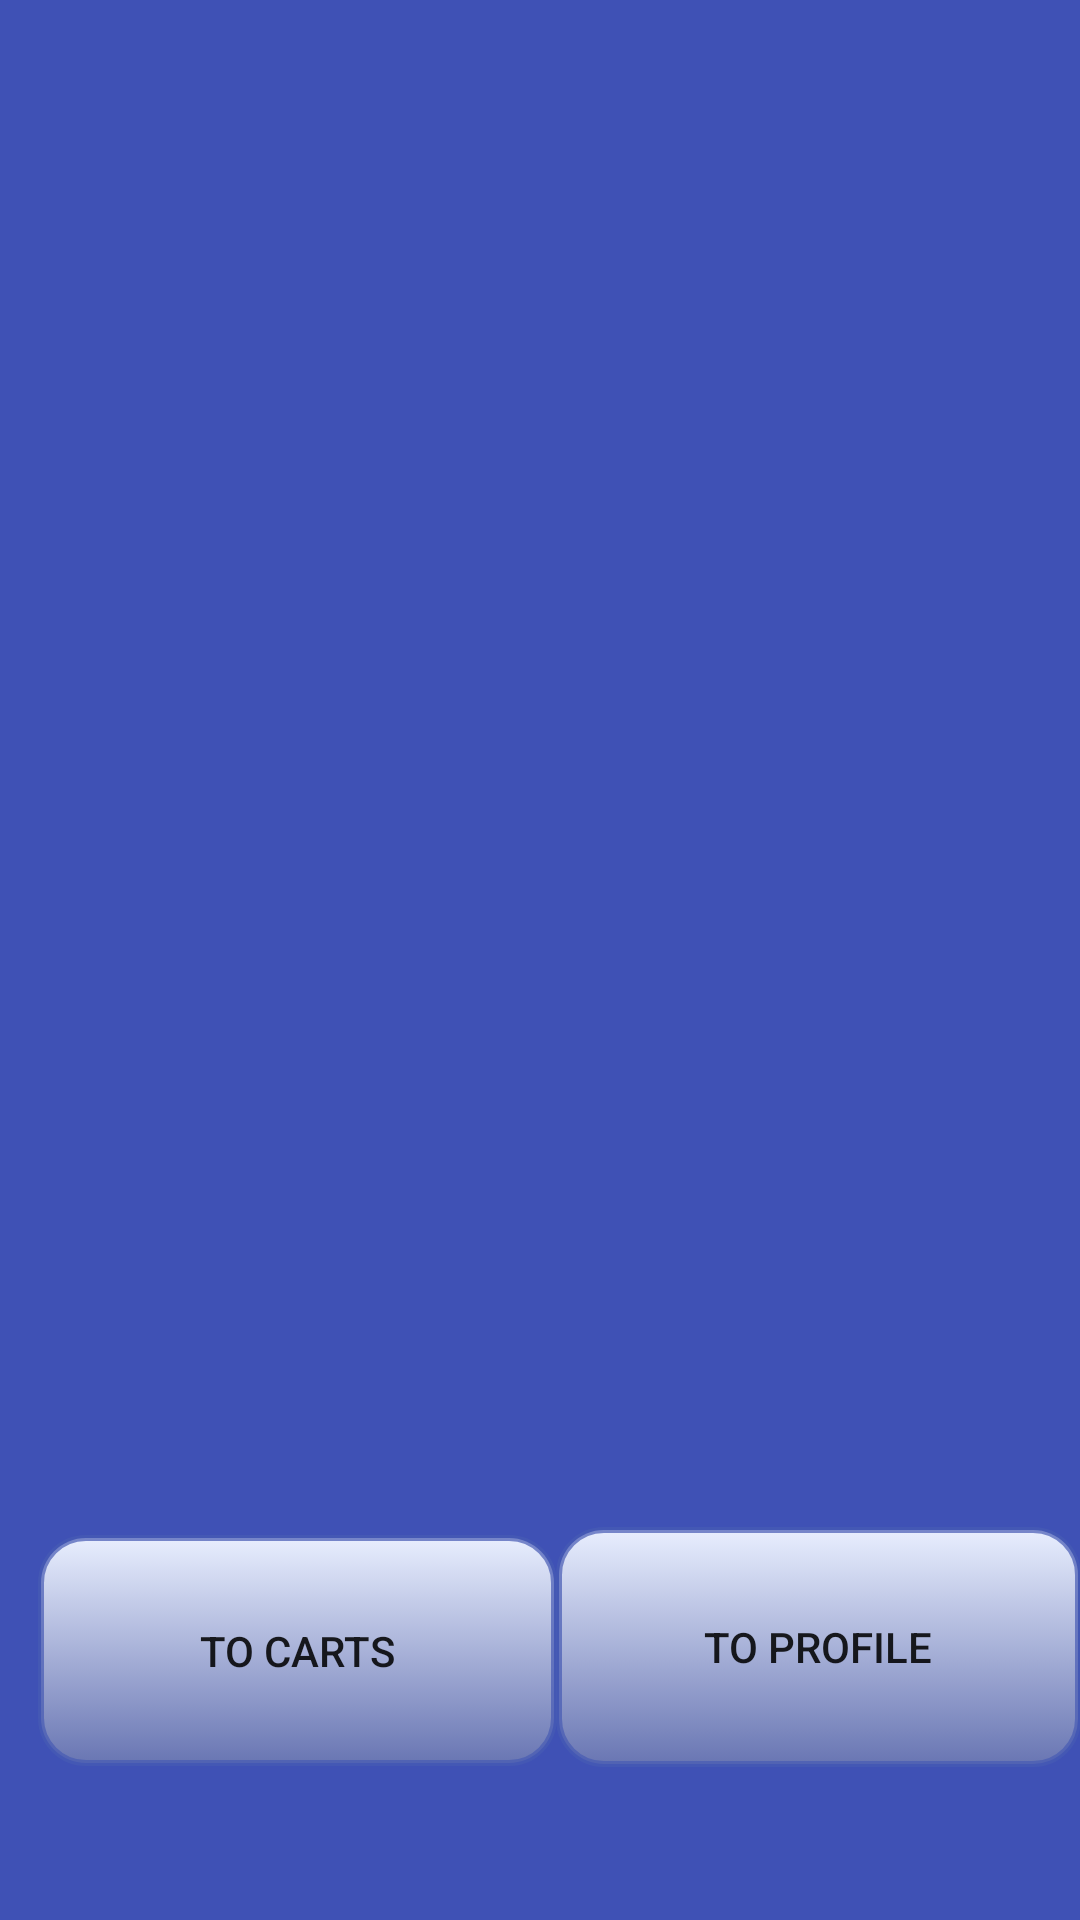

Layout XML and referenced resources for this Android screen:
<!-- AndroidManifest.xml: activity theme Theme.AppCompat.Light.NoActionBar -->
<!-- res/layout/activity_main.xml -->
<?xml version="1.0" encoding="utf-8"?>
<androidx.constraintlayout.widget.ConstraintLayout xmlns:android="http://schemas.android.com/apk/res/android"
    xmlns:app="http://schemas.android.com/apk/res-auto"
    xmlns:tools="http://schemas.android.com/tools"
    android:layout_width="match_parent"
    android:layout_height="match_parent"
    android:background="@color/colorPrimary"
    tools:context=".MainActivity">

    <ImageView
        android:id="@+id/imageView"
        android:layout_width="242dp"
        android:layout_height="244dp"
        android:background="@mipmap/icon_program_round"
        app:layout_constraintBottom_toBottomOf="parent"
        app:layout_constraintEnd_toEndOf="parent"
        app:layout_constraintHorizontal_bias="0.497"
        app:layout_constraintStart_toStartOf="parent"
        app:layout_constraintTop_toTopOf="parent"
        app:layout_constraintVertical_bias="0.499" />

    <Button
        android:id="@+id/profileAppButton"
        android:layout_width="175dp"
        android:layout_height="80dp"
        android:background="@drawable/rounder_button"
        android:text="To Profile"
        app:layout_constraintBottom_toBottomOf="parent"
        app:layout_constraintEnd_toEndOf="parent"
        app:layout_constraintHorizontal_bias="0.644"
        app:layout_constraintStart_toEndOf="@+id/secondActivityButton"
        app:layout_constraintTop_toTopOf="parent"
        app:layout_constraintVertical_bias="0.909" />

    <Button
        android:id="@+id/secondActivityButton"
        android:layout_width="173dp"
        android:layout_height="77dp"
        android:background="@drawable/rounder_button"
        android:text="To Carts"
        app:layout_constraintBottom_toBottomOf="parent"
        app:layout_constraintEnd_toEndOf="parent"
        app:layout_constraintHorizontal_bias="0.067"
        app:layout_constraintStart_toStartOf="parent"
        app:layout_constraintTop_toTopOf="parent"
        app:layout_constraintVertical_bias="0.909" />

</androidx.constraintlayout.widget.ConstraintLayout>
<!-- resources referenced by this layout -->
<resources>
  <color name="colorPrimary">#3F51B5</color>
  <!-- drawable rounder_button (drawable) -->
  <?xml version="1.0" encoding="utf-8"?>
  <selector xmlns:android="http://schemas.android.com/apk/res/android">
      <item
          android:state_pressed="false">
          <shape
              android:shape="rectangle">
              <gradient
                  android:startColor="#6976B3"
                  android:endColor="@color/listItem2"
                  android:angle="90"/>
  
              <padding
                  android:bottom="7dp"
                  android:left="7dp"
                  android:right="7dp"
                  android:top="7dp" />
              <stroke
                  android:width="2dp"
                  android:color="#B4485BB5" />
  
              <corners
                  android:radius="15dp"/>
          </shape>
          <solid
              android:color="#ABADB6"/>
      </item>
  
      <item
          android:state_pressed="true">
          <shape
              android:shape="rectangle">
              <gradient
                  android:startColor="#81808AB6"
                  android:endColor="#86E8EEFE"
                  android:angle="90"/>
  
              <padding
                  android:bottom="7dp"
                  android:left="7dp"
                  android:right="7dp"
                  android:top="7dp" />
              <stroke
                  android:width="2dp"
                  android:color="#7C485BB5" />
  
              <corners
                  android:radius="15dp"/>
          </shape>
          <solid
              android:color="#83FFFFFF"/>
      </item>
  </selector>
  <!-- mipmap icon_program_round (mipmap-anydpi-v26) -->
  <?xml version="1.0" encoding="utf-8"?>
  <adaptive-icon xmlns:android="http://schemas.android.com/apk/res/android">
      <background android:drawable="@color/colorPrimary"/>
      <foreground android:drawable="@mipmap/icon_program_foreground"/>
  </adaptive-icon>
  <color name="listItem2">#e8eefe</color>
</resources>
